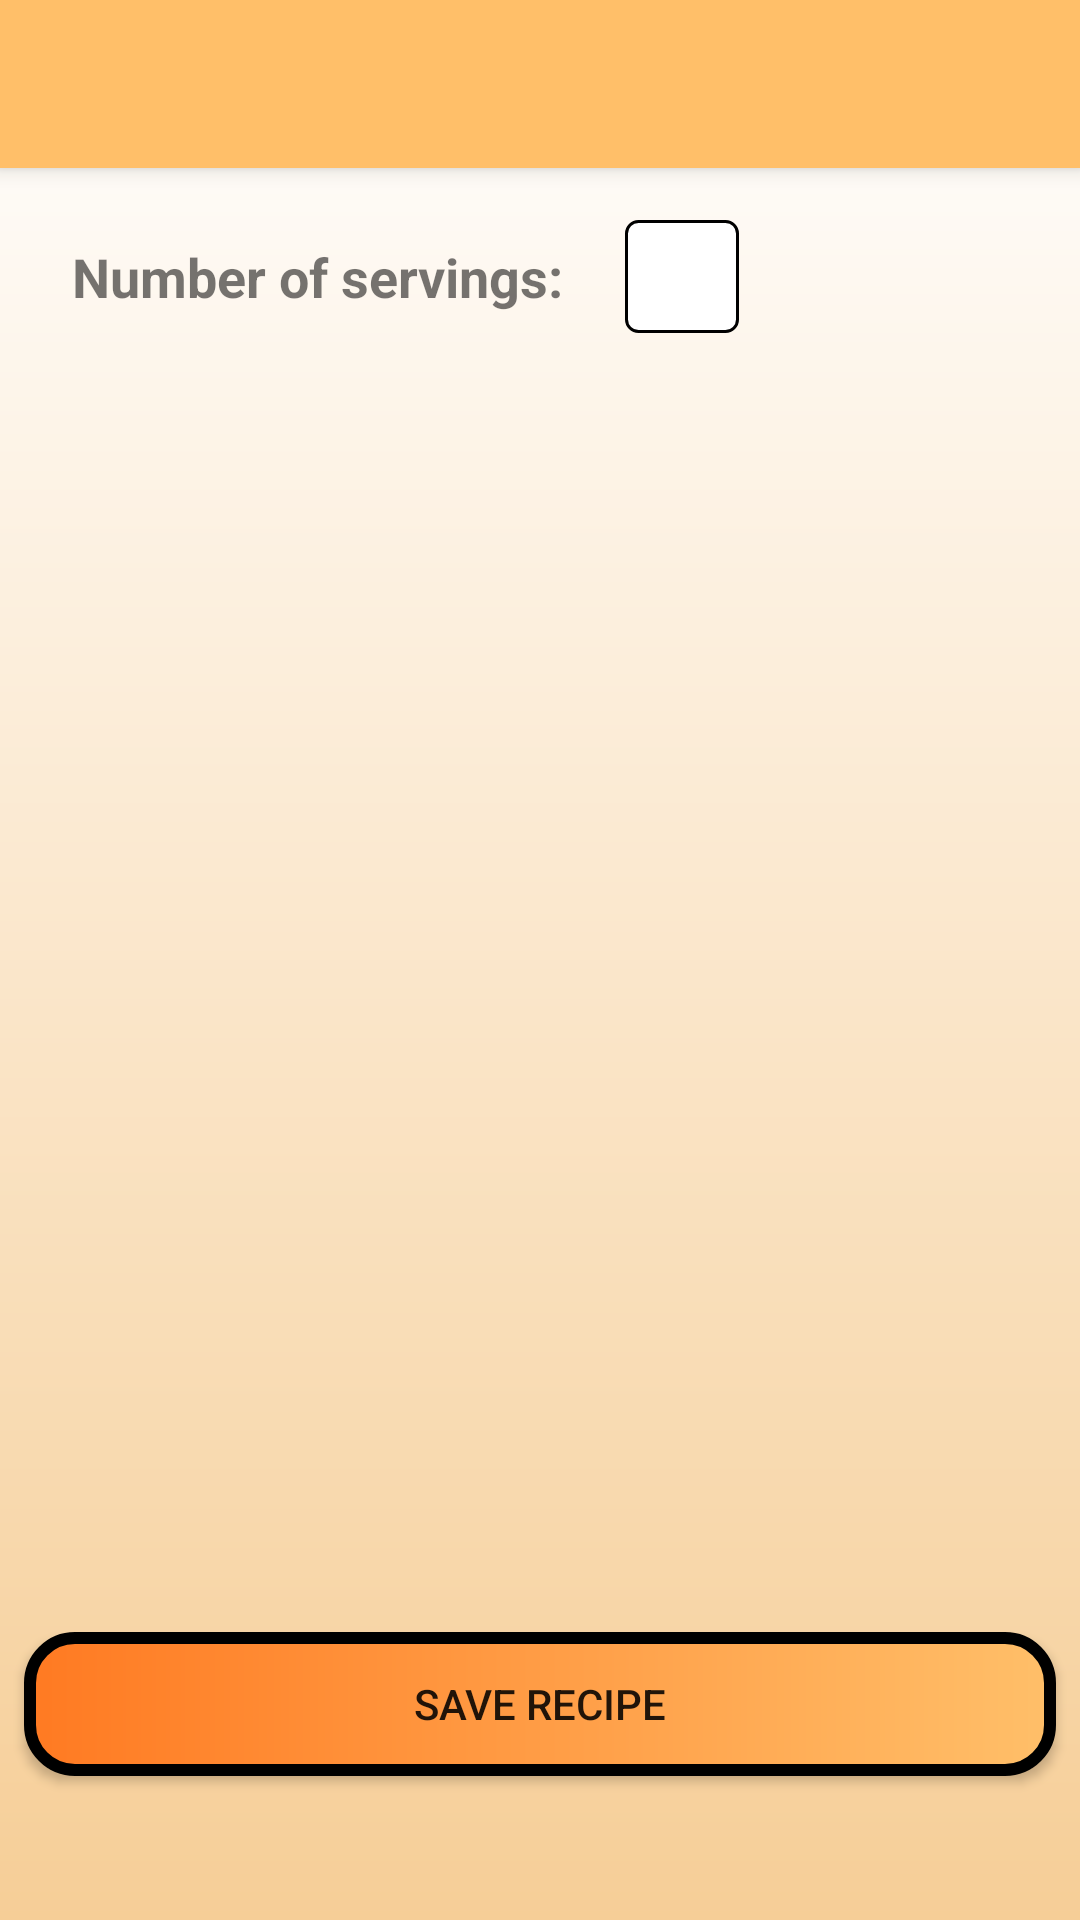

Android layout source for this screen:
<!-- AndroidManifest.xml: application theme Theme.RecipeCalculator -->
<!-- res/layout/activity_converted_recipe.xml -->
<?xml version="1.0" encoding="utf-8"?>
<androidx.constraintlayout.widget.ConstraintLayout xmlns:android="http://schemas.android.com/apk/res/android"
    xmlns:app="http://schemas.android.com/apk/res-auto"
    xmlns:tools="http://schemas.android.com/tools"
    android:id="@+id/converted_constraintLayout"
    android:layout_width="match_parent"
    android:layout_height="match_parent"
    android:background="@drawable/gradient_background"
    android:focusable="true"
    android:focusableInTouchMode="true"
    tools:context=".ConvertedRecipe">

    <androidx.appcompat.widget.Toolbar
        android:id="@+id/converted_toolbar"
        android:layout_width="match_parent"
        android:layout_height="wrap_content"
        android:background="@color/orange_light"
        android:elevation="4dp"
        android:minHeight="?attr/actionBarSize"
        android:theme="?attr/actionBarTheme"
        app:layout_constraintEnd_toEndOf="parent"
        app:layout_constraintStart_toStartOf="parent"
        app:layout_constraintTop_toTopOf="parent"
        app:titleTextColor="@color/white" />

    <TextView
        android:id="@+id/current_servings_textView"
        android:layout_width="wrap_content"
        android:layout_height="wrap_content"
        android:layout_margin="24dp"
        android:text="Number of servings: "
        android:textAllCaps="false"
        android:textSize="18sp"
        android:textStyle="bold"
        app:layout_constraintLeft_toLeftOf="parent"
        app:layout_constraintTop_toBottomOf="@id/converted_toolbar" />

    <EditText
        android:id="@+id/servings_editText"
        android:layout_width="wrap_content"
        android:layout_height="wrap_content"
        android:layout_marginLeft="16dp"
        android:background="@drawable/border"
        android:ellipsize="none"
        android:ems="2"
        android:focusedByDefault="false"
        android:inputType="number"
        android:padding="8dp"
        android:selectAllOnFocus="true"
        android:textAlignment="center"
        android:textSize="16dp"
        app:layout_constraintBottom_toBottomOf="@+id/current_servings_textView"
        app:layout_constraintStart_toEndOf="@+id/current_servings_textView"
        app:layout_constraintTop_toTopOf="@+id/current_servings_textView" />

    <ScrollView
        android:id="@+id/scrollView"
        android:layout_width="match_parent"
        android:layout_height="0dp"
        android:layout_marginHorizontal="12dp"
        android:layout_marginVertical="16dp"
        app:layout_constraintBottom_toTopOf="@+id/save_recipe"
        app:layout_constraintTop_toBottomOf="@+id/current_servings_textView">

        <LinearLayout
            android:id="@+id/scroll_linear_layout"
            android:layout_width="match_parent"
            android:layout_height="match_parent"
            android:orientation="vertical" />

    </ScrollView>

    <Button
        android:id="@+id/save_recipe"
        android:layout_width="match_parent"
        android:layout_height="wrap_content"
        android:layout_marginHorizontal="8dp"
        android:layout_marginBottom="48dp"
        android:background="@drawable/button_background"
        android:onClick="saveRecipe"
        android:text="Save Recipe"
        app:layout_constraintBottom_toBottomOf="parent"
        app:layout_constraintLeft_toLeftOf="parent"
        app:layout_constraintRight_toRightOf="parent" />

</androidx.constraintlayout.widget.ConstraintLayout>
<!-- resources referenced by this layout -->
<resources>
  <color name="orange_light">#FFFFBF69</color>
  <color name="white">#FFFFFFFF</color>
  <!-- drawable border (drawable) -->
  <?xml version="1.0" encoding="utf-8"?>
  <shape xmlns:android="http://schemas.android.com/apk/res/android"
      android:shape="rectangle">
      <solid android:color="@color/white" />
      <stroke android:width="1dp"
          android:color="#000000" />
      <corners android:radius="4dp" />
      <size android:height="24dp" />
  </shape>
  <!-- drawable button_background (drawable) -->
  <?xml version="1.0" encoding="utf-8"?>
  <shape xmlns:android="http://schemas.android.com/apk/res/android"
      android:shape="rectangle" >
  
      <gradient android:startColor="@color/orange_strong"
          android:endColor="@color/orange_light" />
      <corners android:radius="15dp" />
      <stroke android:width="4dp"/>
  
  </shape>
  <!-- drawable gradient_background (drawable) -->
  <?xml version="1.0" encoding="utf-8"?>
  <shape xmlns:android="http://schemas.android.com/apk/res/android">
      <gradient android:startColor="@color/white"
          android:endColor="#F6CE97"
          android:angle="270"/>
  </shape>
  <style name="Theme.RecipeCalculator" parent="Theme.MaterialComponents.DayNight.NoActionBar">
          
          <item name="colorPrimary">@color/orange_medium</item>
          <item name="colorPrimaryVariant">@color/purple_700</item>
          <item name="colorOnPrimary">@color/white</item>
          
          <item name="colorSecondary">@color/teal_200</item>
          <item name="colorSecondaryVariant">@color/teal_700</item>
          <item name="colorOnSecondary">@color/black</item>
          
          <item name="android:statusBarColor" tools:targetApi="l">@color/orange_light</item>
          
      </style>
  <color name="orange_strong">#FF7A22</color>
  <color name="orange_medium">#FFFF9F1C</color>
  <color name="purple_700">#FF3700B3</color>
  <color name="teal_200">#FF03DAC5</color>
  <color name="teal_700">#FF018786</color>
  <color name="black">#FF000000</color>
</resources>
